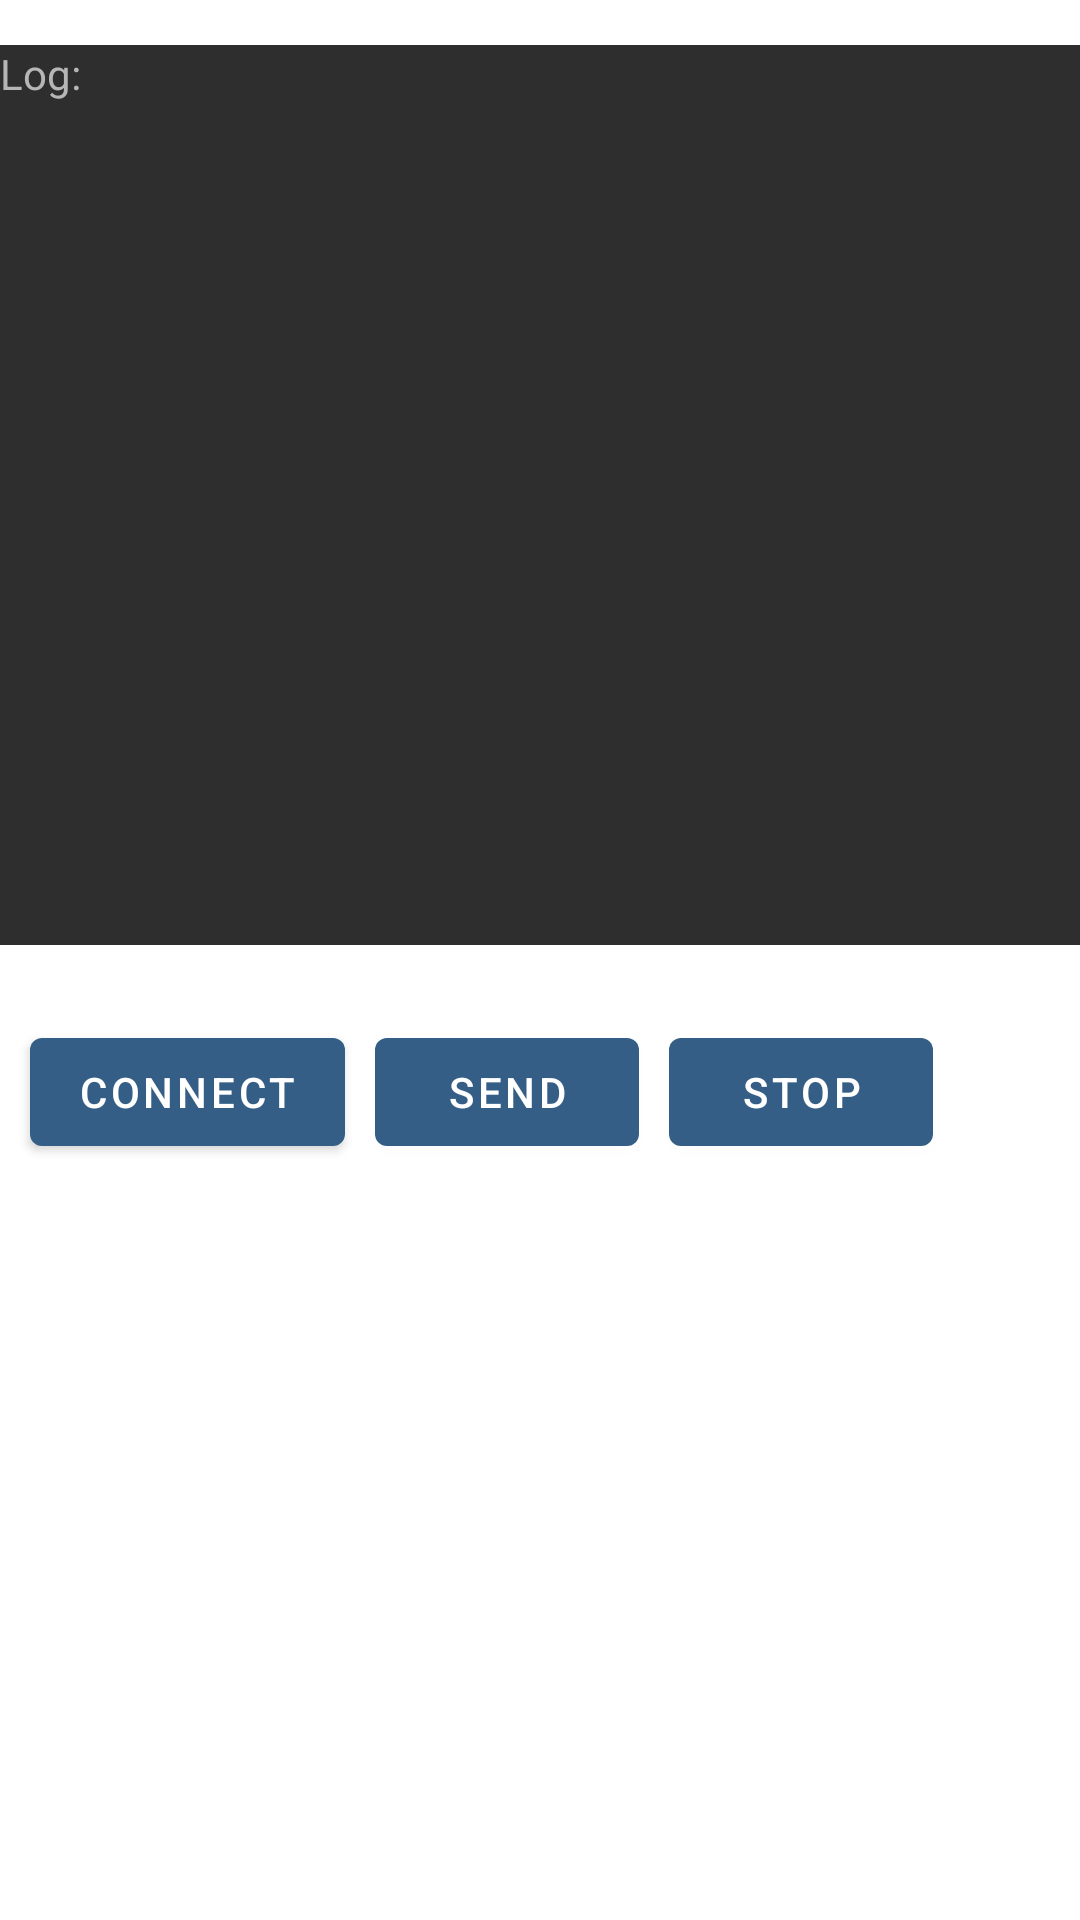

Produce the Android XML layout that renders to this screen, including the resource entries it uses.
<!-- AndroidManifest.xml: application theme Theme.MainTheme -->
<!-- res/layout/conncet.xml -->
<?xml version="1.0" encoding="utf-8"?>
<androidx.constraintlayout.widget.ConstraintLayout xmlns:android="http://schemas.android.com/apk/res/android"
    android:layout_width="match_parent"
    android:layout_height="match_parent"
    xmlns:app="http://schemas.android.com/apk/res-auto">



    <ScrollView
        android:id="@+id/mainScroll"
        android:layout_width="match_parent"
        android:layout_height="match_parent"
        android:layout_centerHorizontal="true"
        android:fillViewport="true"
        android:scrollbars="vertical">

        <RelativeLayout
            android:layout_width="match_parent"
            android:layout_height="match_parent"
            android:layout_centerHorizontal="true"
            android:orientation="vertical">






        <ScrollView
        android:id="@+id/SCROLLER_ID"
        android:layout_width="match_parent"
        android:layout_height="300dp"
        android:layout_marginTop="15dp"
        android:layout_marginBottom="15dp"
        android:fillViewport="true"
        android:scrollbars="vertical">


        <TextView
            android:id="@+id/textVLog"
            android:layout_width="match_parent"
            android:layout_height="match_parent"
            android:layout_below="@+id/pingVega"
            android:background="@color/dark_grey"
            android:hint="Log:"
            android:textColor="@color/light_grey"
            android:textColorHint="@color/light_grey" />
    </ScrollView>

    <Button
        android:id="@+id/btn_conncect"
        android:layout_width="wrap_content"
        android:layout_height="wrap_content"
        android:layout_below="@+id/SCROLLER_ID"
        android:layout_marginTop="10dp"
        android:layout_marginLeft="10dp"
        android:onClick="onClickVegaConnect"
        android:text="Connect"
        app:backgroundTint="@color/blue" />

    <Button
        android:id="@+id/btn_send"
        android:layout_width="wrap_content"
        android:layout_height="wrap_content"
        android:layout_below="@+id/SCROLLER_ID"
        android:layout_marginLeft="10dp"
        android:layout_marginTop="10dp"
        android:layout_toEndOf="@+id/btn_conncect"
        android:onClick="onClickVegaSend"
        android:text="Send"
        app:backgroundTint="@color/blue" />



            <Button
        android:id="@+id/btn_quit"
        android:layout_width="wrap_content"
        android:layout_height="wrap_content"
        android:layout_below="@+id/SCROLLER_ID"
        android:layout_marginLeft="10dp"
        android:layout_marginTop="10dp"
        android:layout_toEndOf="@+id/btn_send"
        android:onClick="onClickVegaStop"
        android:text="Stop"
        app:backgroundTint="@color/blue" />


</RelativeLayout>

    </ScrollView>



</androidx.constraintlayout.widget.ConstraintLayout>
<!-- resources referenced by this layout -->
<resources>
  <color name="blue">#345E85</color>
  <color name="dark_grey">#2E2E2E</color>
  <color name="light_grey">#B6B6B6</color>
  <style name="Theme.MainTheme" parent="Theme.MaterialComponents.DayNight.DarkActionBar">
          
          <item name="colorPrimary">@color/dark_grey</item>
          <item name="colorOnPrimary">@color/white</item>
          
          <item name="android:statusBarColor" tools:targetApi="21">?attr/colorPrimary</item>
      </style>
  <color name="white">#FFFFFFFF</color>
</resources>
